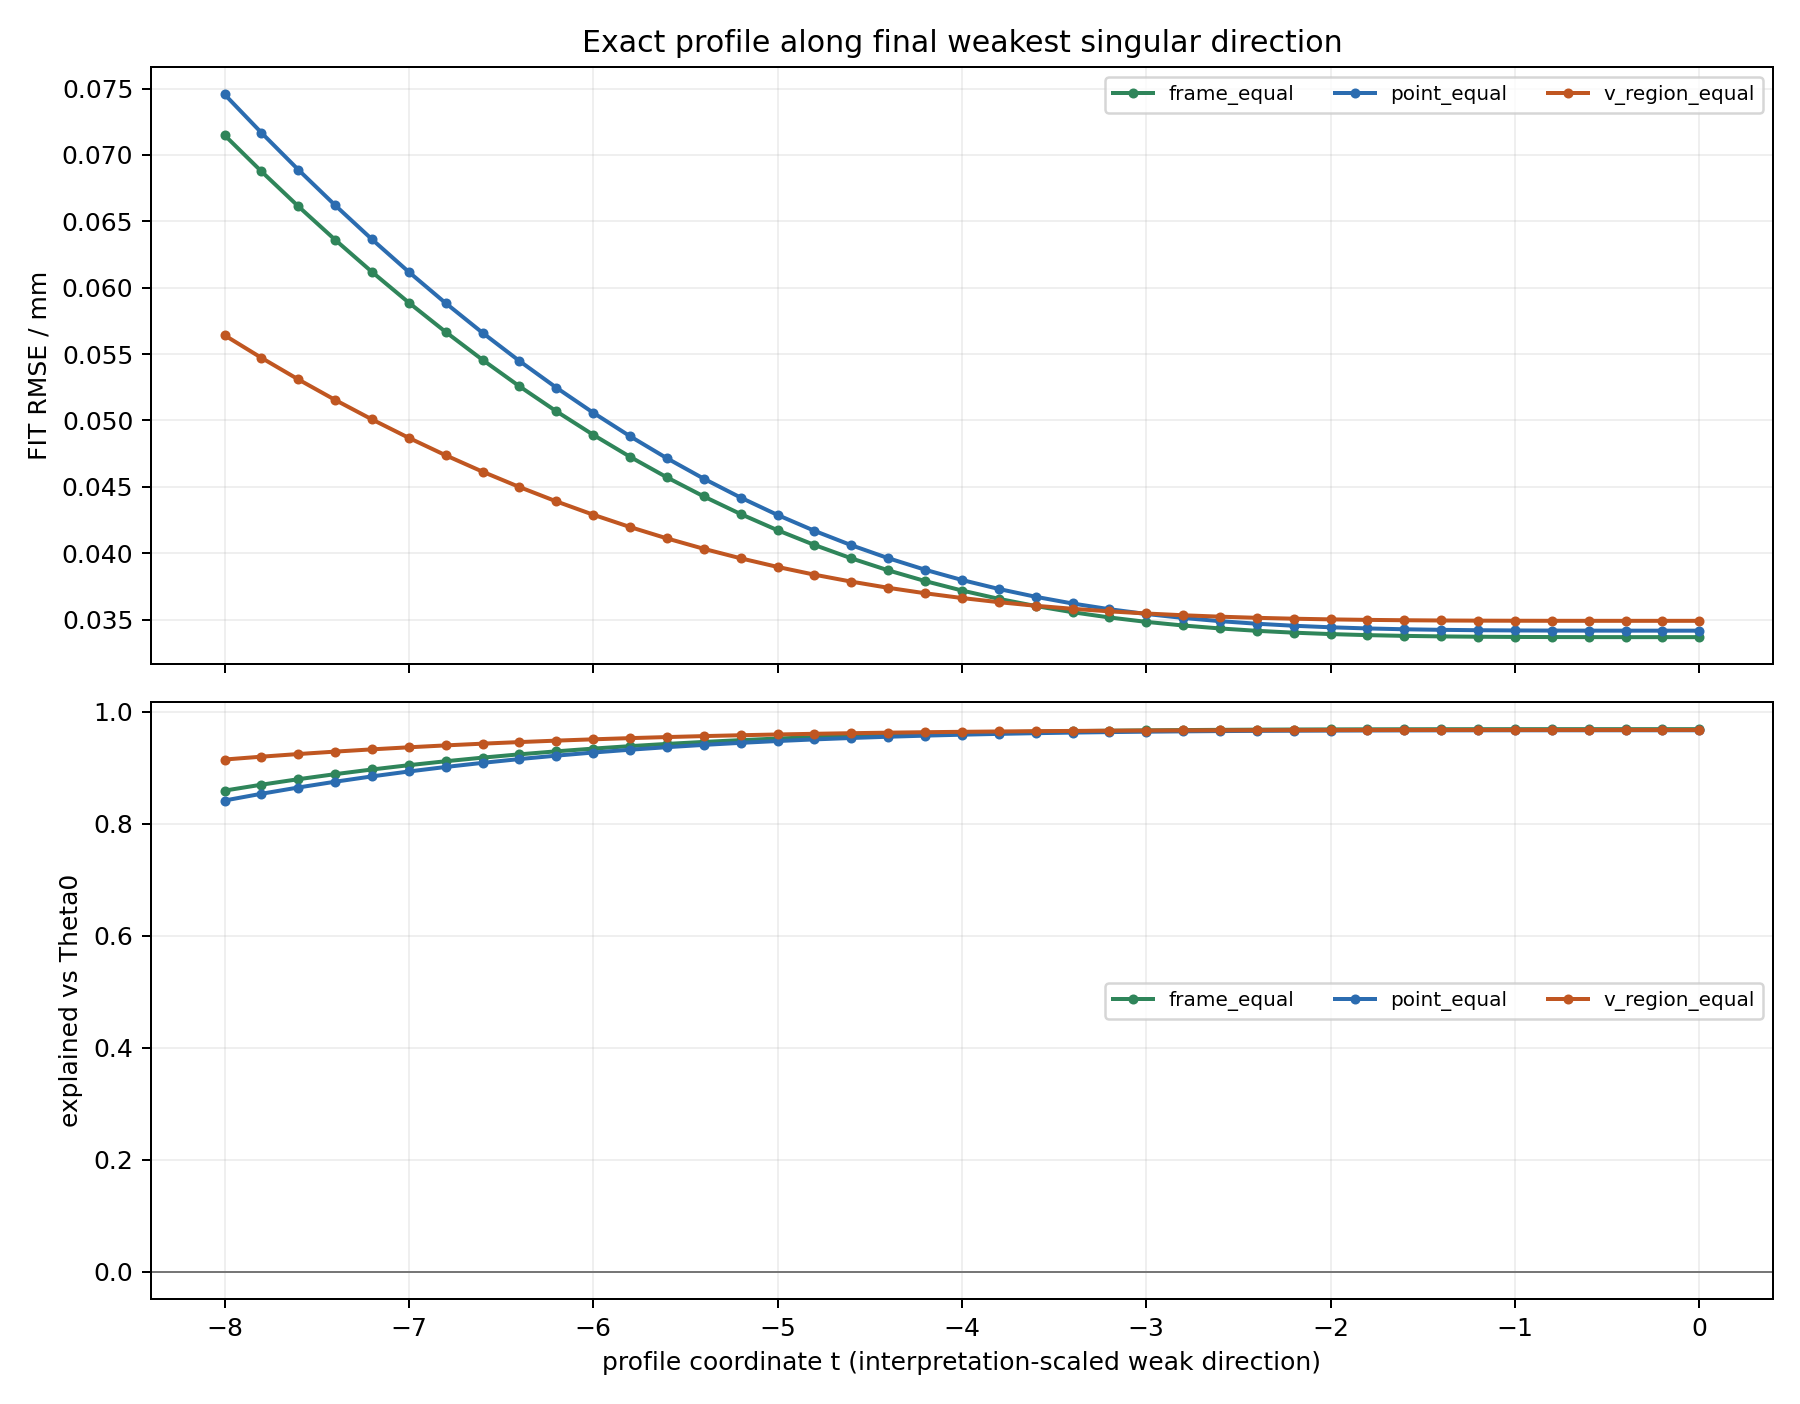

The data file committed next to this chart (first rows):
weighting, profile_type, t, weak_singular_value, weak_to_strong_ratio, invalid_count, theta_axis_rad, phi_axis_rad, A_x_mm, A_y_mm, A_z_mm, alpha_rad, alpha_deg, rmse_mm, p95_abs_mm, residual_energy, explained_fraction_vs_theta0
point_equal, weak_singular_direction, -8, 2.35687497705e-05, 1.62826960676e-06, 0, 2.578, -0.006056, -402.8, 103.3, 460.9, 1.561, 89.43, 0.07457, 0.1245, 97.66, 0.8414
point_equal, weak_singular_direction, -7.8, 2.35687497705e-05, 1.62826960676e-06, 0, 2.578, -0.006029, -401.2, 102.6, 461.8, 1.561, 89.43, 0.07168, 0.1212, 90.23, 0.8534
point_equal, weak_singular_direction, -7.6, 2.35687497705e-05, 1.62826960676e-06, 0, 2.578, -0.006003, -399.6, 102, 462.8, 1.561, 89.43, 0.06889, 0.118, 83.36, 0.8646
point_equal, weak_singular_direction, -7.4, 2.35687497705e-05, 1.62826960676e-06, 0, 2.578, -0.005977, -398, 101.3, 463.8, 1.561, 89.43, 0.06621, 0.1149, 77, 0.8749
point_equal, weak_singular_direction, -7.2, 2.35687497705e-05, 1.62826960676e-06, 0, 2.578, -0.005951, -396.4, 100.6, 464.8, 1.561, 89.44, 0.06364, 0.1118, 71.14, 0.8845
point_equal, weak_singular_direction, -7, 2.35687497705e-05, 1.62826960676e-06, 0, 2.578, -0.005925, -394.9, 99.97, 465.8, 1.561, 89.44, 0.06118, 0.1089, 65.74, 0.8932
point_equal, weak_singular_direction, -6.8, 2.35687497705e-05, 1.62826960676e-06, 0, 2.578, -0.005898, -393.3, 99.3, 466.7, 1.561, 89.44, 0.05883, 0.106, 60.79, 0.9013
point_equal, weak_singular_direction, -6.6, 2.35687497705e-05, 1.62826960676e-06, 0, 2.578, -0.005872, -391.7, 98.64, 467.7, 1.561, 89.44, 0.0566, 0.1033, 56.26, 0.9086
point_equal, weak_singular_direction, -6.4, 2.35687497705e-05, 1.62826960676e-06, 0, 2.578, -0.005846, -390.1, 97.97, 468.7, 1.561, 89.45, 0.05448, 0.1006, 52.12, 0.9153
point_equal, weak_singular_direction, -6.2, 2.35687497705e-05, 1.62826960676e-06, 0, 2.579, -0.00582, -388.5, 97.3, 469.7, 1.561, 89.45, 0.05247, 0.09794, 48.35, 0.9215
point_equal, weak_singular_direction, -6, 2.35687497705e-05, 1.62826960676e-06, 0, 2.579, -0.005794, -386.9, 96.63, 470.6, 1.561, 89.45, 0.05058, 0.09541, 44.93, 0.927
point_equal, weak_singular_direction, -5.8, 2.35687497705e-05, 1.62826960676e-06, 0, 2.579, -0.005767, -385.3, 95.96, 471.6, 1.561, 89.45, 0.0488, 0.09296, 41.84, 0.932
point_equal, weak_singular_direction, -5.6, 2.35687497705e-05, 1.62826960676e-06, 0, 2.579, -0.005741, -383.7, 95.29, 472.6, 1.561, 89.46, 0.04715, 0.0906, 39.04, 0.9366
point_equal, weak_singular_direction, -5.4, 2.35687497705e-05, 1.62826960676e-06, 0, 2.579, -0.005715, -382.1, 94.62, 473.6, 1.561, 89.46, 0.04561, 0.08831, 36.54, 0.9407
point_equal, weak_singular_direction, -5.2, 2.35687497705e-05, 1.62826960676e-06, 0, 2.579, -0.005689, -380.5, 93.96, 474.6, 1.561, 89.46, 0.04418, 0.08611, 34.29, 0.9443
point_equal, weak_singular_direction, -5, 2.35687497705e-05, 1.62826960676e-06, 0, 2.579, -0.005663, -378.9, 93.29, 475.5, 1.561, 89.46, 0.04288, 0.084, 32.29, 0.9476
point_equal, weak_singular_direction, -4.8, 2.35687497705e-05, 1.62826960676e-06, 0, 2.579, -0.005637, -377.3, 92.62, 476.5, 1.561, 89.46, 0.04168, 0.08198, 30.51, 0.9504
point_equal, weak_singular_direction, -4.6, 2.35687497705e-05, 1.62826960676e-06, 0, 2.579, -0.00561, -375.7, 91.95, 477.5, 1.561, 89.47, 0.0406, 0.08003, 28.95, 0.953
point_equal, weak_singular_direction, -4.4, 2.35687497705e-05, 1.62826960676e-06, 0, 2.579, -0.005584, -374.1, 91.28, 478.5, 1.562, 89.47, 0.03962, 0.07817, 27.57, 0.9552
point_equal, weak_singular_direction, -4.2, 2.35687497705e-05, 1.62826960676e-06, 0, 2.579, -0.005558, -372.5, 90.61, 479.5, 1.562, 89.47, 0.03875, 0.07727, 26.37, 0.9572
point_equal, weak_singular_direction, -4, 2.35687497705e-05, 1.62826960676e-06, 0, 2.579, -0.005532, -370.9, 89.94, 480.4, 1.562, 89.47, 0.03798, 0.07657, 25.33, 0.9589
point_equal, weak_singular_direction, -3.8, 2.35687497705e-05, 1.62826960676e-06, 0, 2.579, -0.005506, -369.3, 89.28, 481.4, 1.562, 89.48, 0.0373, 0.07568, 24.44, 0.9603
point_equal, weak_singular_direction, -3.6, 2.35687497705e-05, 1.62826960676e-06, 0, 2.579, -0.005479, -367.8, 88.61, 482.4, 1.562, 89.48, 0.03671, 0.07569, 23.67, 0.9615
point_equal, weak_singular_direction, -3.4, 2.35687497705e-05, 1.62826960676e-06, 0, 2.579, -0.005453, -366.2, 87.94, 483.4, 1.562, 89.48, 0.03621, 0.07561, 23.02, 0.9626
point_equal, weak_singular_direction, -3.2, 2.35687497705e-05, 1.62826960676e-06, 0, 2.579, -0.005427, -364.6, 87.27, 484.3, 1.562, 89.48, 0.03578, 0.07567, 22.48, 0.9635
point_equal, weak_singular_direction, -3, 2.35687497705e-05, 1.62826960676e-06, 0, 2.579, -0.005401, -363, 86.6, 485.3, 1.562, 89.49, 0.03542, 0.0754, 22.03, 0.9642
point_equal, weak_singular_direction, -2.8, 2.35687497705e-05, 1.62826960676e-06, 0, 2.579, -0.005375, -361.4, 85.93, 486.3, 1.562, 89.49, 0.03512, 0.07495, 21.66, 0.9648
point_equal, weak_singular_direction, -2.6, 2.35687497705e-05, 1.62826960676e-06, 0, 2.579, -0.005348, -359.8, 85.26, 487.3, 1.562, 89.49, 0.03488, 0.07465, 21.36, 0.9653
point_equal, weak_singular_direction, -2.4, 2.35687497705e-05, 1.62826960676e-06, 0, 2.579, -0.005322, -358.2, 84.6, 488.3, 1.562, 89.49, 0.03468, 0.07449, 21.13, 0.9657
point_equal, weak_singular_direction, -2.2, 2.35687497705e-05, 1.62826960676e-06, 0, 2.579, -0.005296, -356.6, 83.93, 489.2, 1.562, 89.49, 0.03453, 0.07412, 20.94, 0.966
point_equal, weak_singular_direction, -2, 2.35687497705e-05, 1.62826960676e-06, 0, 2.579, -0.00527, -355, 83.26, 490.2, 1.562, 89.5, 0.03441, 0.07352, 20.8, 0.9662
point_equal, weak_singular_direction, -1.8, 2.35687497705e-05, 1.62826960676e-06, 0, 2.579, -0.005244, -353.4, 82.59, 491.2, 1.562, 89.5, 0.03433, 0.07298, 20.7, 0.9664
point_equal, weak_singular_direction, -1.6, 2.35687497705e-05, 1.62826960676e-06, 0, 2.579, -0.005218, -351.8, 81.92, 492.2, 1.562, 89.5, 0.03426, 0.07244, 20.62, 0.9665
point_equal, weak_singular_direction, -1.4, 2.35687497705e-05, 1.62826960676e-06, 0, 2.579, -0.005191, -350.2, 81.25, 493.2, 1.562, 89.5, 0.03422, 0.07199, 20.57, 0.9666
point_equal, weak_singular_direction, -1.2, 2.35687497705e-05, 1.62826960676e-06, 0, 2.579, -0.005165, -348.6, 80.58, 494.1, 1.562, 89.51, 0.03419, 0.07168, 20.54, 0.9666
point_equal, weak_singular_direction, -1, 2.35687497705e-05, 1.62826960676e-06, 0, 2.579, -0.005139, -347, 79.92, 495.1, 1.562, 89.51, 0.03418, 0.0714, 20.51, 0.9667
point_equal, weak_singular_direction, -0.8, 2.35687497705e-05, 1.62826960676e-06, 0, 2.579, -0.005113, -345.4, 79.25, 496.1, 1.562, 89.51, 0.03417, 0.07121, 20.5, 0.9667
point_equal, weak_singular_direction, -0.6, 2.35687497705e-05, 1.62826960676e-06, 0, 2.579, -0.005087, -343.8, 78.58, 497.1, 1.562, 89.51, 0.03416, 0.07108, 20.5, 0.9667
point_equal, weak_singular_direction, -0.4, 2.35687497705e-05, 1.62826960676e-06, 0, 2.579, -0.00506, -342.2, 77.91, 498, 1.562, 89.52, 0.03416, 0.07091, 20.49, 0.9667
point_equal, weak_singular_direction, -0.2, 2.35687497705e-05, 1.62826960676e-06, 0, 2.579, -0.005034, -340.6, 77.24, 499, 1.562, 89.52, 0.03416, 0.07079, 20.49, 0.9667
point_equal, weak_singular_direction, 0, 2.35687497705e-05, 1.62826960676e-06, 0, 2.579, -0.005008, -339.1, 76.57, 500, 1.562, 89.52, 0.03416, 0.07077, 20.49, 0.9667
frame_equal, weak_singular_direction, -8, 2.35251196208e-05, 1.62530478878e-06, 0, 2.578, -0.006133, -402.9, 104.5, 460.9, 1.561, 89.43, 0.07149, 0.1246, 89.78, 0.8591
frame_equal, weak_singular_direction, -7.8, 2.35251196208e-05, 1.62530478878e-06, 0, 2.578, -0.006107, -401.3, 103.8, 461.9, 1.561, 89.43, 0.06876, 0.1215, 83.05, 0.8696
frame_equal, weak_singular_direction, -7.6, 2.35251196208e-05, 1.62530478878e-06, 0, 2.578, -0.006081, -399.7, 103.2, 462.8, 1.561, 89.43, 0.06613, 0.1184, 76.82, 0.8794
frame_equal, weak_singular_direction, -7.4, 2.35251196208e-05, 1.62530478878e-06, 0, 2.578, -0.006054, -398.1, 102.5, 463.8, 1.561, 89.43, 0.06361, 0.1155, 71.06, 0.8884
frame_equal, weak_singular_direction, -7.2, 2.35251196208e-05, 1.62530478878e-06, 0, 2.578, -0.006028, -396.5, 101.8, 464.8, 1.561, 89.44, 0.06119, 0.1126, 65.75, 0.8968
frame_equal, weak_singular_direction, -7, 2.35251196208e-05, 1.62530478878e-06, 0, 2.578, -0.006002, -394.9, 101.2, 465.8, 1.561, 89.44, 0.05887, 0.1098, 60.87, 0.9044
frame_equal, weak_singular_direction, -6.8, 2.35251196208e-05, 1.62530478878e-06, 0, 2.579, -0.005975, -393.3, 100.5, 466.7, 1.561, 89.44, 0.05666, 0.1071, 56.39, 0.9115
frame_equal, weak_singular_direction, -6.6, 2.35251196208e-05, 1.62530478878e-06, 0, 2.579, -0.005949, -391.7, 99.81, 467.7, 1.561, 89.44, 0.05456, 0.1045, 52.28, 0.9179
frame_equal, weak_singular_direction, -6.4, 2.35251196208e-05, 1.62530478878e-06, 0, 2.579, -0.005923, -390.1, 99.14, 468.7, 1.561, 89.45, 0.05257, 0.1019, 48.54, 0.9238
frame_equal, weak_singular_direction, -6.2, 2.35251196208e-05, 1.62530478878e-06, 0, 2.579, -0.005896, -388.5, 98.47, 469.7, 1.561, 89.45, 0.05069, 0.09947, 45.12, 0.9292
frame_equal, weak_singular_direction, -6, 2.35251196208e-05, 1.62530478878e-06, 0, 2.579, -0.00587, -386.9, 97.8, 470.7, 1.561, 89.45, 0.04892, 0.09708, 42.03, 0.934
frame_equal, weak_singular_direction, -5.8, 2.35251196208e-05, 1.62530478878e-06, 0, 2.579, -0.005844, -385.3, 97.12, 471.6, 1.561, 89.45, 0.04726, 0.09476, 39.22, 0.9384
frame_equal, weak_singular_direction, -5.6, 2.35251196208e-05, 1.62530478878e-06, 0, 2.579, -0.005817, -383.7, 96.45, 472.6, 1.561, 89.45, 0.04571, 0.09251, 36.69, 0.9424
frame_equal, weak_singular_direction, -5.4, 2.35251196208e-05, 1.62530478878e-06, 0, 2.579, -0.005791, -382.1, 95.78, 473.6, 1.561, 89.46, 0.04427, 0.09034, 34.42, 0.946
frame_equal, weak_singular_direction, -5.2, 2.35251196208e-05, 1.62530478878e-06, 0, 2.579, -0.005765, -380.5, 95.11, 474.6, 1.561, 89.46, 0.04294, 0.08825, 32.39, 0.9491
frame_equal, weak_singular_direction, -5, 2.35251196208e-05, 1.62530478878e-06, 0, 2.579, -0.005738, -379, 94.44, 475.6, 1.561, 89.46, 0.04173, 0.08624, 30.58, 0.952
frame_equal, weak_singular_direction, -4.8, 2.35251196208e-05, 1.62530478878e-06, 0, 2.579, -0.005712, -377.4, 93.76, 476.5, 1.561, 89.46, 0.04062, 0.08431, 28.97, 0.9545
frame_equal, weak_singular_direction, -4.6, 2.35251196208e-05, 1.62530478878e-06, 0, 2.579, -0.005686, -375.8, 93.09, 477.5, 1.561, 89.47, 0.03961, 0.08245, 27.56, 0.9567
frame_equal, weak_singular_direction, -4.4, 2.35251196208e-05, 1.62530478878e-06, 0, 2.579, -0.005659, -374.2, 92.42, 478.5, 1.562, 89.47, 0.0387, 0.08068, 26.31, 0.9587
... 63 more rows
